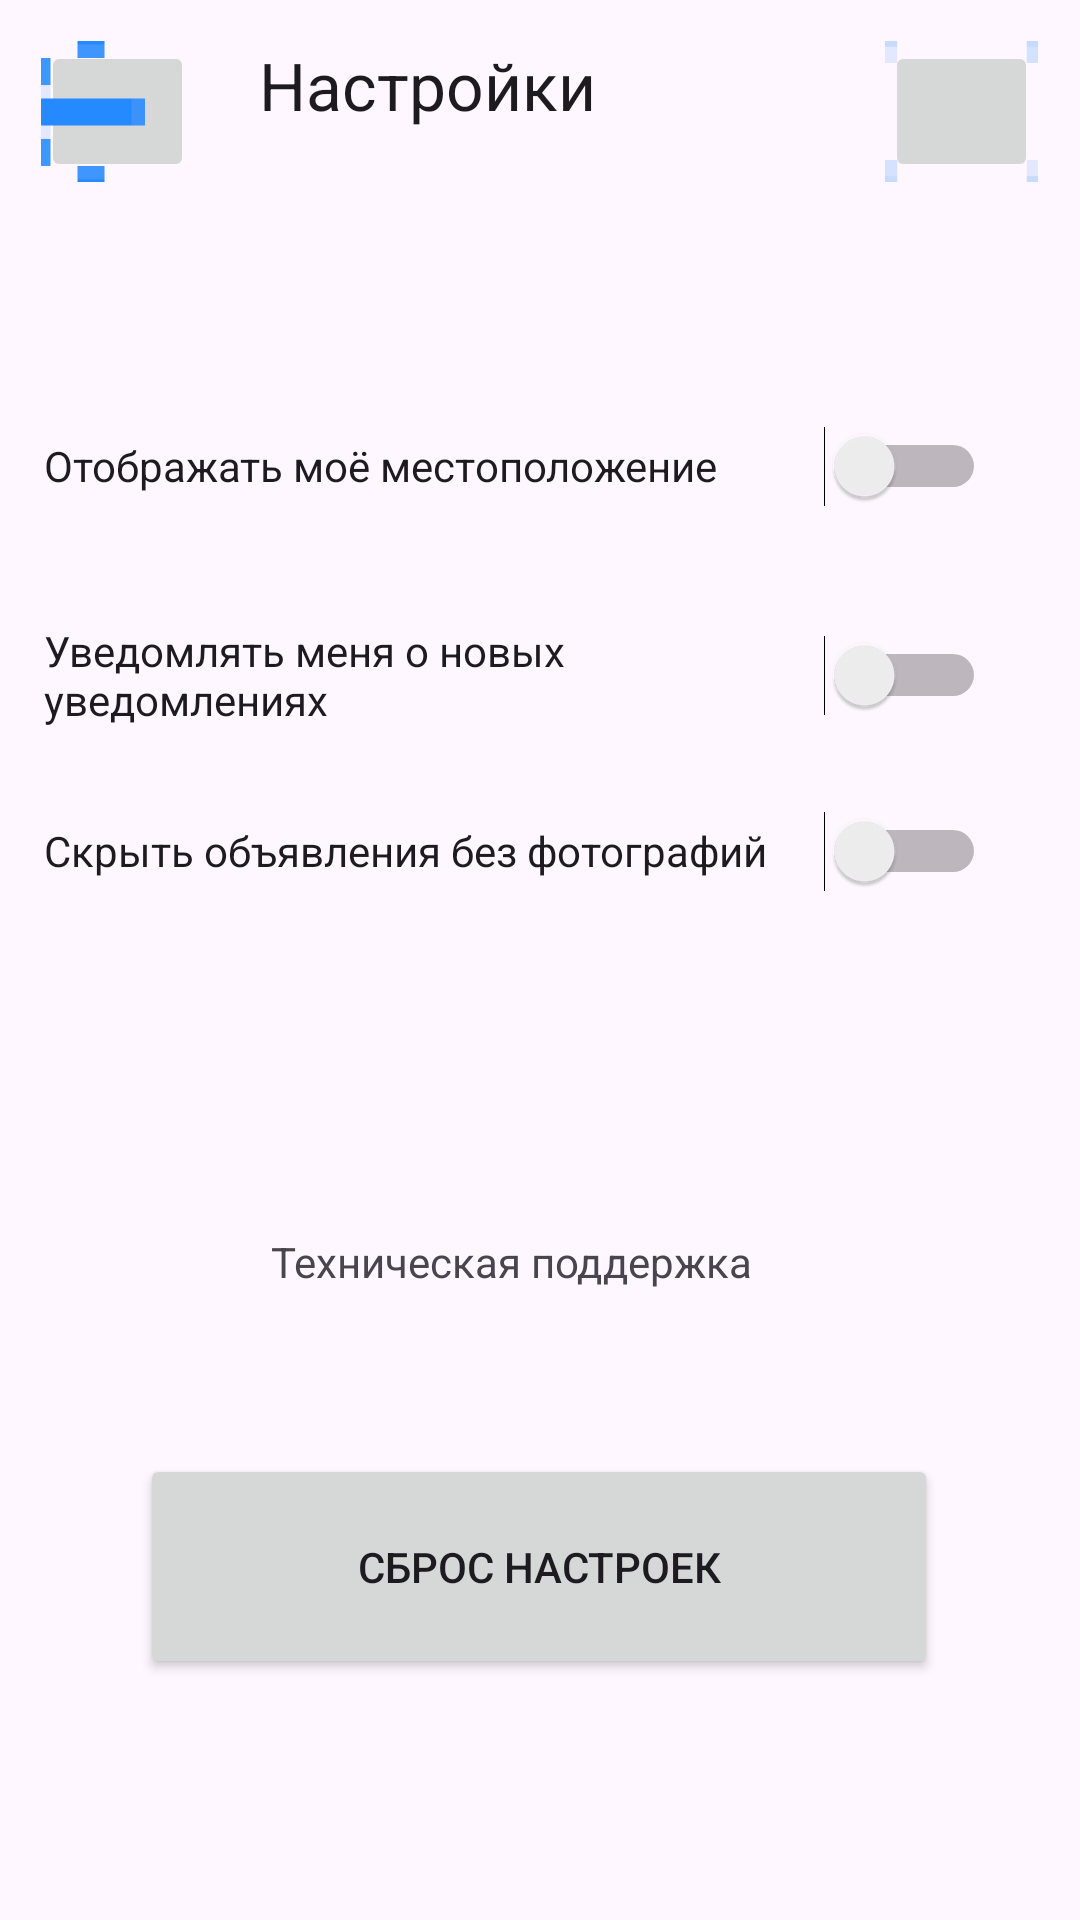

Layout XML and referenced resources for this Android screen:
<!-- AndroidManifest.xml: application theme Theme.Konuk_v_8 -->
<!-- res/layout/setting.xml -->
<?xml version="1.0" encoding="utf-8"?>
<androidx.constraintlayout.widget.ConstraintLayout xmlns:android="http://schemas.android.com/apk/res/android"
    xmlns:app="http://schemas.android.com/apk/res-auto"
    xmlns:tools="http://schemas.android.com/tools"
    android:layout_width="match_parent"
    android:layout_height="match_parent"
    tools:context=".Setting">

    <ImageButton
        android:id="@+id/btnBack"
        android:layout_width="51dp"
        android:layout_height="47dp"
        android:onClick="onClick"
        app:layout_constraintBottom_toBottomOf="parent"
        app:layout_constraintEnd_toEndOf="parent"
        app:layout_constraintHorizontal_bias="0.044"
        app:layout_constraintStart_toStartOf="parent"
        app:layout_constraintTop_toTopOf="parent"
        app:layout_constraintVertical_bias="0.023"
        app:srcCompat="@mipmap/back_foreground" />

    <TextView
        android:id="@+id/text"
        android:layout_width="186dp"
        android:layout_height="39dp"
        android:text="Настройки"
        android:textAppearance="@style/TextAppearance.AppCompat.Large"
        app:layout_constraintBottom_toBottomOf="parent"
        app:layout_constraintEnd_toEndOf="parent"
        app:layout_constraintHorizontal_bias="0.497"
        app:layout_constraintStart_toStartOf="parent"
        app:layout_constraintTop_toTopOf="parent"
        app:layout_constraintVertical_bias="0.023" />

    <ImageButton
        android:id="@+id/btnSetting"
        android:layout_width="51dp"
        android:layout_height="47dp"
        android:onClick="onClickStart"
        app:layout_constraintBottom_toBottomOf="parent"
        app:layout_constraintEnd_toEndOf="parent"
        app:layout_constraintHorizontal_bias="0.955"
        app:layout_constraintStart_toStartOf="parent"
        app:layout_constraintTop_toTopOf="parent"
        app:layout_constraintVertical_bias="0.023"
        app:srcCompat="@mipmap/setting_foreground" />

    <Switch
        android:id="@+id/switch3"
        android:layout_width="314dp"
        android:layout_height="46dp"
        android:text="Отображать моё местоположение"
        app:layout_constraintBottom_toBottomOf="parent"
        app:layout_constraintEnd_toEndOf="parent"
        app:layout_constraintHorizontal_bias="0.319"
        app:layout_constraintStart_toStartOf="parent"
        app:layout_constraintTop_toTopOf="parent"
        app:layout_constraintVertical_bias="0.223"
        tools:ignore="UseSwitchCompatOrMaterialXml" />

    <Switch
        android:id="@+id/switch1"
        android:layout_width="314dp"
        android:layout_height="46dp"
        android:text="Уведомлять меня о новых уведомлениях"
        app:layout_constraintBottom_toBottomOf="parent"
        app:layout_constraintEnd_toEndOf="parent"
        app:layout_constraintHorizontal_bias="0.319"
        app:layout_constraintStart_toStartOf="parent"
        app:layout_constraintTop_toTopOf="parent"
        app:layout_constraintVertical_bias="0.34"
        tools:ignore="UseSwitchCompatOrMaterialXml" />

    <Switch
        android:id="@+id/switch2"
        android:layout_width="314dp"
        android:layout_height="46dp"
        android:text="Скрыть объявления без фотографий"
        app:layout_constraintBottom_toBottomOf="parent"
        app:layout_constraintEnd_toEndOf="parent"
        app:layout_constraintHorizontal_bias="0.319"
        app:layout_constraintStart_toStartOf="parent"
        app:layout_constraintTop_toTopOf="parent"
        app:layout_constraintVertical_bias="0.439"
        tools:ignore="UseSwitchCompatOrMaterialXml" />

    <Button
        android:id="@+id/button2"
        android:layout_width="266dp"
        android:layout_height="75dp"
        android:text="Сброс настроек"
        app:layout_constraintBottom_toBottomOf="parent"
        app:layout_constraintEnd_toEndOf="parent"
        app:layout_constraintHorizontal_bias="0.496"
        app:layout_constraintStart_toStartOf="parent"
        app:layout_constraintTop_toTopOf="parent"
        app:layout_constraintVertical_bias="0.858"
        tools:ignore="MissingConstraints" />

    <TextView
        android:id="@+id/textView"
        android:layout_width="178dp"
        android:layout_height="34dp"
        android:text="Техническая поддержка"
        app:layout_constraintBottom_toBottomOf="parent"
        app:layout_constraintEnd_toEndOf="parent"
        app:layout_constraintHorizontal_bias="0.497"
        app:layout_constraintStart_toStartOf="parent"
        app:layout_constraintTop_toTopOf="parent"
        app:layout_constraintVertical_bias="0.678"
        tools:ignore="MissingConstraints" />
</androidx.constraintlayout.widget.ConstraintLayout>
<!-- resources referenced by this layout -->
<resources>
  <!-- mipmap back_foreground: webp bitmap (mipmap-hdpi, 452 bytes) -->
  <!-- mipmap setting_foreground: webp bitmap (mipmap-hdpi, 1286 bytes) -->
  <style name="Theme.Konuk_v_8" parent="Base.Theme.Konuk_v_8" />
  <style name="Base.Theme.Konuk_v_8" parent="Theme.Material3.DayNight.NoActionBar">
          
          
      </style>
</resources>
